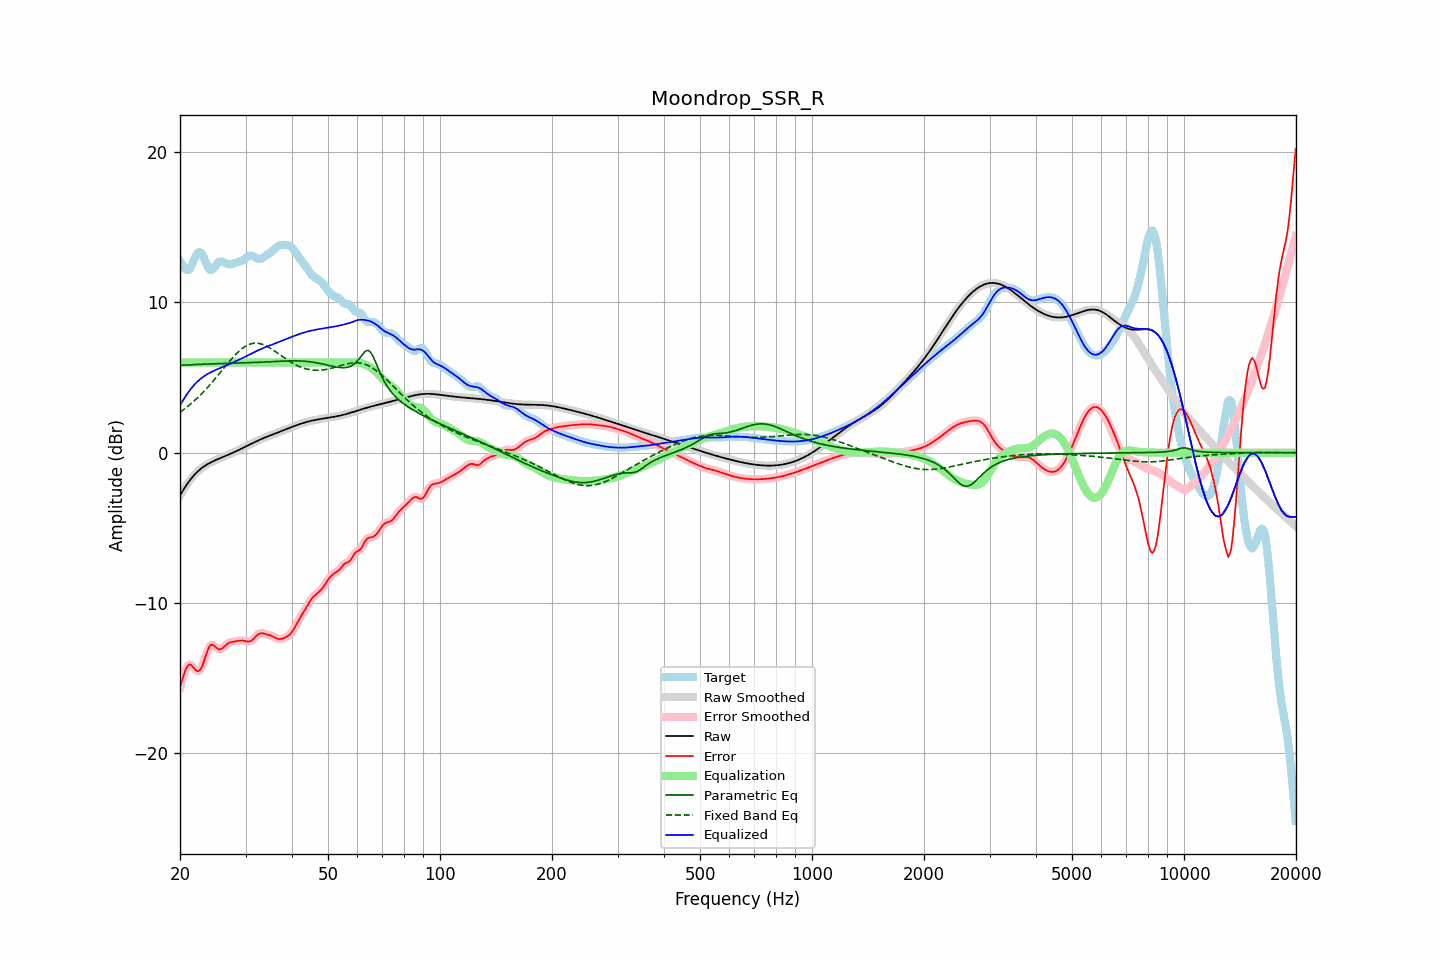

Source data for this figure (header and first rows):
frequency, raw, error, smoothed, error_smoothed, equalization, parametric_eq, fixed_band_eq, equalized_raw, equalized_smoothed, target
20.00, -2.85, -15.61, -2.85, -15.63, 6.00, 5.81, 2.69, 3.15, 3.15, 12.76
20.20, -2.67, -15.25, -2.67, -15.22, 6.00, 5.82, 2.77, 3.33, 3.33, 12.58
20.40, -2.49, -14.90, -2.49, -14.87, 6.00, 5.83, 2.85, 3.51, 3.51, 12.41
20.61, -2.32, -14.57, -2.32, -14.58, 6.00, 5.83, 2.93, 3.68, 3.68, 12.25
20.81, -2.16, -14.32, -2.16, -14.32, 6.00, 5.84, 3.01, 3.84, 3.84, 12.16
21.02, -2.00, -14.16, -2.00, -14.16, 6.00, 5.85, 3.10, 4.00, 4.00, 12.16
21.23, -1.85, -14.08, -1.86, -14.10, 6.00, 5.85, 3.18, 4.15, 4.14, 12.23
21.44, -1.72, -14.13, -1.72, -14.14, 6.00, 5.86, 3.28, 4.28, 4.28, 12.42
21.66, -1.59, -14.26, -1.59, -14.25, 6.00, 5.86, 3.37, 4.41, 4.41, 12.67
21.87, -1.47, -14.39, -1.47, -14.38, 6.00, 5.87, 3.47, 4.53, 4.53, 12.92
22.09, -1.36, -14.49, -1.36, -14.49, 6.00, 5.87, 3.56, 4.64, 4.64, 13.13
22.31, -1.25, -14.54, -1.25, -14.54, 6.00, 5.88, 3.66, 4.75, 4.75, 13.29
22.54, -1.15, -14.51, -1.15, -14.50, 6.00, 5.88, 3.77, 4.85, 4.85, 13.35
22.76, -1.06, -14.38, -1.07, -14.37, 6.00, 5.88, 3.88, 4.94, 4.93, 13.32
22.99, -0.98, -14.16, -0.98, -14.15, 6.00, 5.89, 3.98, 5.02, 5.02, 13.18
23.22, -0.91, -13.85, -0.91, -13.85, 6.00, 5.89, 4.10, 5.09, 5.09, 12.94
23.45, -0.84, -13.52, -0.84, -13.52, 6.00, 5.90, 4.21, 5.16, 5.16, 12.68
23.69, -0.77, -13.21, -0.77, -13.21, 6.00, 5.90, 4.33, 5.23, 5.23, 12.44
23.92, -0.71, -12.95, -0.71, -12.97, 6.00, 5.90, 4.45, 5.29, 5.29, 12.24
24.16, -0.65, -12.81, -0.65, -12.82, 6.00, 5.91, 4.57, 5.35, 5.35, 12.15
24.40, -0.60, -12.77, -0.60, -12.78, 6.00, 5.91, 4.69, 5.40, 5.40, 12.18
24.65, -0.55, -12.82, -0.55, -12.82, 6.00, 5.91, 4.82, 5.45, 5.45, 12.28
24.89, -0.50, -12.92, -0.50, -12.92, 6.00, 5.92, 4.94, 5.50, 5.50, 12.42
25.14, -0.45, -13.01, -0.45, -13.01, 6.00, 5.92, 5.07, 5.55, 5.55, 12.56
25.39, -0.41, -13.09, -0.41, -13.07, 6.00, 5.92, 5.20, 5.59, 5.59, 12.68
25.65, -0.36, -13.08, -0.36, -13.08, 6.00, 5.93, 5.33, 5.64, 5.64, 12.72
25.91, -0.32, -13.04, -0.32, -13.04, 6.00, 5.93, 5.46, 5.68, 5.68, 12.73
26.16, -0.27, -12.96, -0.27, -12.96, 6.00, 5.93, 5.59, 5.73, 5.73, 12.69
26.43, -0.23, -12.86, -0.23, -12.86, 6.00, 5.94, 5.72, 5.77, 5.77, 12.63
26.69, -0.18, -12.77, -0.18, -12.77, 6.00, 5.94, 5.85, 5.82, 5.82, 12.58
26.96, -0.14, -12.68, -0.14, -12.69, 6.00, 5.94, 5.98, 5.86, 5.86, 12.55
27.23, -0.09, -12.63, -0.09, -12.63, 6.00, 5.95, 6.11, 5.91, 5.91, 12.54
27.50, -0.04, -12.60, -0.04, -12.60, 6.00, 5.95, 6.23, 5.96, 5.96, 12.56
27.77, 0.00, -12.58, 0.00, -12.58, 6.00, 5.95, 6.35, 6.00, 6.00, 12.58
28.05, 0.05, -12.57, 0.05, -12.56, 6.00, 5.96, 6.47, 6.05, 6.05, 12.62
28.33, 0.10, -12.55, 0.10, -12.55, 6.00, 5.96, 6.58, 6.10, 6.10, 12.65
28.62, 0.15, -12.53, 0.15, -12.53, 6.00, 5.96, 6.68, 6.15, 6.15, 12.68
28.90, 0.21, -12.51, 0.21, -12.51, 6.00, 5.97, 6.78, 6.21, 6.21, 12.71
29.19, 0.26, -12.50, 0.26, -12.50, 6.00, 5.97, 6.88, 6.26, 6.26, 12.76
29.48, 0.31, -12.50, 0.31, -12.50, 6.00, 5.97, 6.96, 6.31, 6.31, 12.81
29.78, 0.37, -12.52, 0.37, -12.52, 6.00, 5.98, 7.04, 6.37, 6.37, 12.88
30.08, 0.42, -12.54, 0.42, -12.54, 6.00, 5.98, 7.10, 6.42, 6.42, 12.96
30.38, 0.47, -12.57, 0.47, -12.56, 6.00, 5.99, 7.16, 6.47, 6.47, 13.04
30.68, 0.53, -12.57, 0.53, -12.56, 6.00, 5.99, 7.20, 6.53, 6.53, 13.10
30.99, 0.58, -12.53, 0.58, -12.53, 6.00, 5.99, 7.24, 6.58, 6.58, 13.11
31.30, 0.63, -12.46, 0.63, -12.46, 6.00, 6.00, 7.27, 6.63, 6.63, 13.10
31.61, 0.69, -12.37, 0.69, -12.36, 6.00, 6.00, 7.29, 6.69, 6.69, 13.05
31.93, 0.74, -12.25, 0.74, -12.25, 6.00, 6.01, 7.29, 6.74, 6.74, 12.98
32.24, 0.79, -12.14, 0.79, -12.14, 6.00, 6.01, 7.29, 6.79, 6.79, 12.93
32.57, 0.84, -12.05, 0.83, -12.06, 6.00, 6.02, 7.27, 6.84, 6.83, 12.89
32.89, 0.88, -12.02, 0.88, -12.02, 6.00, 6.02, 7.25, 6.88, 6.88, 12.90
33.22, 0.93, -12.01, 0.93, -12.01, 6.00, 6.03, 7.22, 6.93, 6.93, 12.94
33.55, 0.97, -12.03, 0.97, -12.03, 6.00, 6.04, 7.18, 6.97, 6.97, 13.00
33.89, 1.02, -12.06, 1.02, -12.06, 6.00, 6.04, 7.14, 7.02, 7.02, 13.08
34.23, 1.06, -12.09, 1.06, -12.09, 6.00, 6.05, 7.09, 7.06, 7.06, 13.15
34.57, 1.10, -12.12, 1.10, -12.12, 6.00, 6.05, 7.03, 7.10, 7.10, 13.22
34.92, 1.14, -12.15, 1.14, -12.15, 6.00, 6.06, 6.96, 7.14, 7.14, 13.29
35.27, 1.19, -12.19, 1.19, -12.20, 6.00, 6.06, 6.90, 7.19, 7.19, 13.38
35.62, 1.23, -12.24, 1.23, -12.25, 6.00, 6.07, 6.83, 7.23, 7.23, 13.47
35.97, 1.27, -12.30, 1.27, -12.30, 6.00, 6.08, 6.75, 7.27, 7.27, 13.57
... 635 more rows
